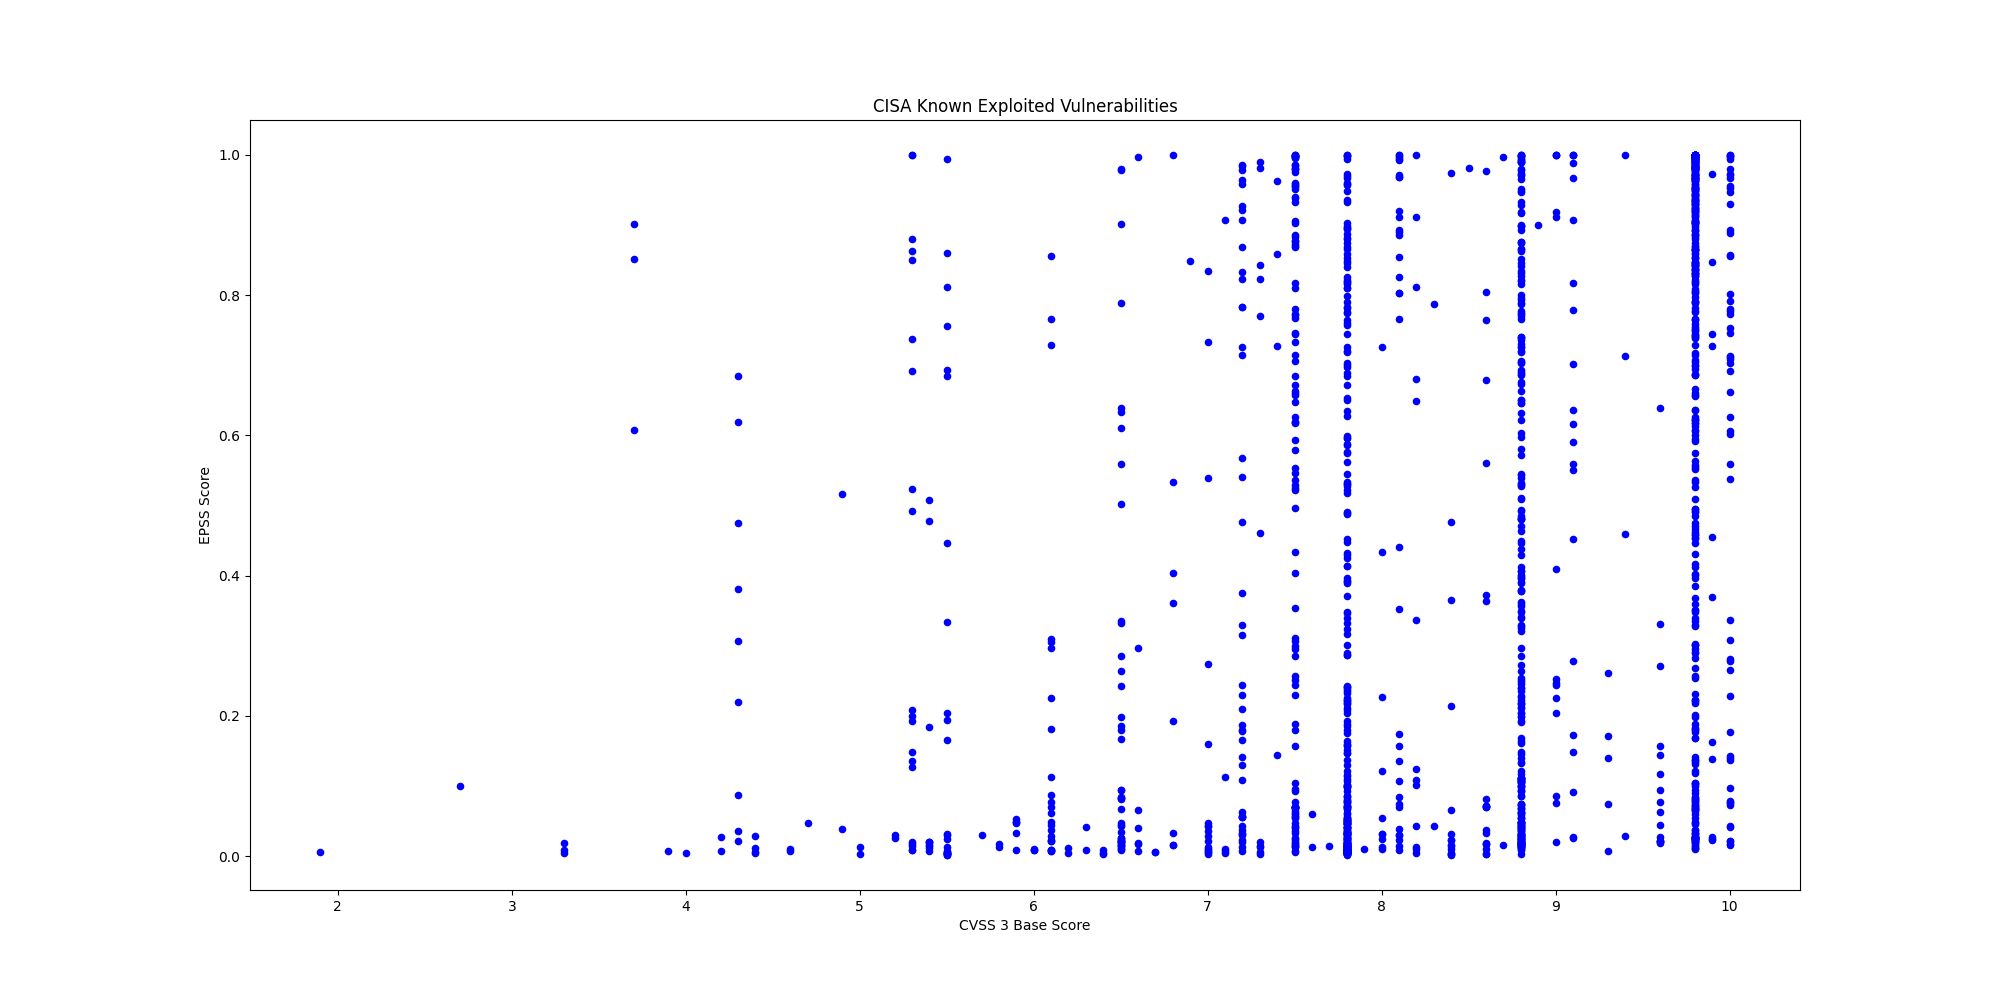

Data behind this chart, as committed beside it:
CVE, CVSS3, EPSS, EPSS Percentile, Description, Vendor, Product
CVE-2025-41450, 8.2, 0.04271, 0.9187, Danfoss AK-SM 800A Series contains an im…, Danfoss, AK-SM 800A Series
CVE-2023-25914, 8.8, 0.01845, 0.7959, Danfoss AK-SM 800A Series contains a pat…, Danfoss, AK-SM 800A Series
CVE-2023-25915, 9.9, 0.02485, 0.8535, Danfoss AK-SM 800A Series contains an im…, Danfoss, AK-SM 800A Series
CVE-2025-42884, 6.5, 0.01102, 0.6534, SAP NetWeaver Enterprise Portal contains…, SAP, NetWeaver
CVE-2024-10441, 9.8, 0.0276, 0.8701, Synology DSM contains an improper encodi…, Synology, DiskStation Manager (DSM)
CVE-2024-27834, 5.5, 0.00789, 0.5282, Apple iOS, iPadOS, macOS, Safari, tvOS a…, Apple, Multiple Products
CVE-2025-61624, 6.0, 0.00826, 0.5461, FortiOS, FortiPAM, FortiProxy, and Forti…, Fortinet, Multiple Products
CVE-2015-5477, 7.5, 0.9958, 0.9997, ISC BIND contains a data processing erro…, ISC, BIND
CVE-2016-3081, 8.1, 0.9692, 0.9993, Apache Struts contains a command injecti…, Apache, Struts
CVE-2023-22894, 4.9, 0.0385, 0.9091, Strapi contains a cleartext storage of s…, Strapi, Strapi
CVE-2021-3199, 9.8, 0.886, 0.9985, ONLYOFFICE Docs contains a path traversa…, ONLYOFFICE, Docs
CVE-2015-3306, 10.0, 0.995, 0.9997, ProFTPD contains an improper access cont…, ProFTPD, ProFTPD
CVE-2025-39964, 7.8, 0.00581, 0.4174, Linux Kernel contains a race condition v…, Linux, Kernel
CVE-2025-39682, 9.8, 0.02193, 0.8319, Linux Kernel contains an improper check …, Linux, Kernel
CVE-2025-25249, 8.1, 0.02298, 0.8402, Fortinet FortiOS, FortiSwitchManager, an…, Fortinet, Multiple Products
CVE-2023-49105, 9.8, 0.3598, 0.9884, ownCloud contains an improper authentica…, ownCloud, ownCloud
CVE-2021-23758, 8.1, 0.8258, 0.9977, Ajax.NET Professional (AjaxPro) contains…, Ajax.NET Professional, Ajax.NET Professional
CVE-2015-3246, 7.4, 0.1443, 0.9728, Red Hat libuser contains a race conditio…, Red Hat, Libuser
CVE-2015-5287, 7.8, 0.05003, 0.9302, Red Hat Automatic Bug Reporting Tool (AB…, Red Hat, Automatic Bug Reporting Tool
CVE-2022-0995, 7.8, 0.05171, 0.9323, Linux Kernel contains an out-of-bounds m…, Linux, Kernel
CVE-2019-1068, 8.8, 0.5727, 0.993, Microsoft SQL Server contains a remote c…, Microsoft, SQL Server
CVE-2025-62593, 8.8, 0.02695, 0.8666, Ray-Project Ray contains a code injectio…, Ray-Project, Ray
CVE-2025-68686, 5.9, 0.00962, 0.6031, Fortinet FortiOS contains an exposure of…, Fortinet, FortiOS
CVE-2021-27137, 8.1, 0.1571, 0.9749, DD-WRT contains a stack-based buffer ove…, DD-WRT, DD-WRT
CVE-2023-4346, 7.5, 0.01328, 0.7116, KNX Association KNX Protocol Connection …, KNX Association, KNX Protocol Connection Authorization Op…
CVE-2008-4128, 8.1, 0.3524, 0.9882, Cisco IOS 12.4 contains multiple cross-s…, Cisco, IOS
CVE-2025-67038, 9.8, 0.0256, 0.8584, Lantronix EDS5000 contains a code inject…, Lantronix, EDS5000
CVE-2022-0492, 7.8, 0.03209, 0.8894, Linux Kernel contains an improper authen…, Linux, Kernel
CVE-2025-48595, 8.4, 0.00178, 0.04352, Android Framework contains an integer ov…, Android, Framework
CVE-2024-21182, 7.5, 0.04117, 0.9156, Oracle WebLogic contains an unspecified …, Oracle, WebLogic Server
CVE-2025-34291, 8.8, 0.1454, 0.973, Langflow contains an origin validation e…, Langflow, Langflow
CVE-2008-4250, 9.8, 0.9875, 0.9996, Microsoft Windows contains a buffer over…, Microsoft, Windows
CVE-2009-1537, 8.8, 0.5108, 0.992, Microsoft DirectX contains a NULL byte o…, Microsoft, DirectX
CVE-2009-3459, 8.8, 0.8653, 0.9982, Adobe Acrobat and Reader contain a heap-…, Adobe, Acrobat and Reader
CVE-2010-0249, 8.8, 0.9194, 0.9988, Microsoft Internet Explorer contains an …, Microsoft, Internet Explorer
CVE-2010-0806, 8.8, 0.8212, 0.9977, Microsoft Internet Explorer contains an …, Microsoft, Internet Explorer
CVE-2024-1708, 8.4, 0.2137, 0.9813, ConnectWise ScreenConnect contains a pat…, ConnectWise, ScreenConnect
CVE-2025-29635, 7.2, 0.823, 0.9977, D-Link DIR-823X contains a command injec…, D-Link, DIR-823X
CVE-2024-7399, 8.8, 0.2265, 0.9823, Samsung MagicINFO 9 Server contains a pa…, Samsung, MagicINFO 9 Server
CVE-2024-57728, 7.2, 0.21, 0.981, SimpleHelp contains a path traversal vul…, SimpleHelp, SimpleHelp
CVE-2024-57726, 9.9, 0.163, 0.9758, SimpleHelp contains a missing authorizat…, SimpleHelp, SimpleHelp
CVE-2025-2749, 7.2, 0.03809, 0.9081, Kentico Xperience contains a path traver…, Kentico, Kentico Xperience
CVE-2023-27351, 7.5, 0.1795, 0.9777, PaperCut NG/MF contains an improper auth…, PaperCut, NG/MF
CVE-2025-48700, 6.1, 0.00914, 0.5835, Synacor Zimbra Collaboration Suite (ZCS)…, Synacor, Zimbra Collaboration Suite (ZCS)
CVE-2025-32975, 10.0, 0.02221, 0.834, Quest KACE Systems Management Appliance …, Quest, KACE Systems Management Appliance (SMA)
CVE-2024-27199, 7.3, 0.4615, 0.991, JetBrains TeamCity contains a relative p…, JetBrains, TeamCity
CVE-2009-0238, 8.8, 0.4294, 0.9903, Microsoft Office Excel contains a remote…, Microsoft, Office
CVE-2012-1854, 7.8, 0.2087, 0.9809, Microsoft Visual Basic for Applications …, Microsoft, Visual Basic for Applications (VBA)
CVE-2025-60710, 7.8, 0.00729, 0.5021, Microsoft Windows contains a link follow…, Microsoft, Windows
CVE-2023-21529, 8.8, 0.06327, 0.9441, Microsoft Exchange Server contains a des…, Microsoft, Exchange Server
CVE-2023-36424, 7.8, 0.01556, 0.7553, Microsoft Windows Common Log File System…, Microsoft, Windows
CVE-2020-9715, 7.8, 0.3326, 0.9876, Adobe Acrobat contains a use-after-free …, Adobe, Acrobat
CVE-2025-53521, 9.8, 0.01641, 0.7683, F5 BIG-IP APM contains a stack-based buf…, F5, BIG-IP
CVE-2025-32432, 10.0, 0.6627, 0.9947, Craft CMS contains a code injection vuln…, Craft CMS, Craft CMS
CVE-2025-54068, 9.8, 0.3488, 0.9881, Laravel Livewire contain a code injectio…, Laravel, Livewire
CVE-2025-43510, 7.8, 0.00335, 0.1942, Apple watchOS, iOS, iPadOS, macOS, visio…, Apple, Multiple Products
CVE-2025-43520, 5.5, 0.00382, 0.2403, Apple watchOS, iOS, iPadOS, macOS, visio…, Apple, Multiple Products
CVE-2025-31277, 8.8, 0.01182, 0.6763, Apple Safari, iOS, watchOS, visionOS, iP…, Apple, Multiple Products
CVE-2025-66376, 7.2, 0.00717, 0.4961, Synacor Zimbra Collaboration Suite (ZCS)…, Synacor, Zimbra Collaboration Suite (ZCS)
CVE-2025-47813, 4.3, 0.08685, 0.9588, Wing FTP Server contains a generation of…, Wing FTP Server, Wing FTP Server
... 1,517 more rows
